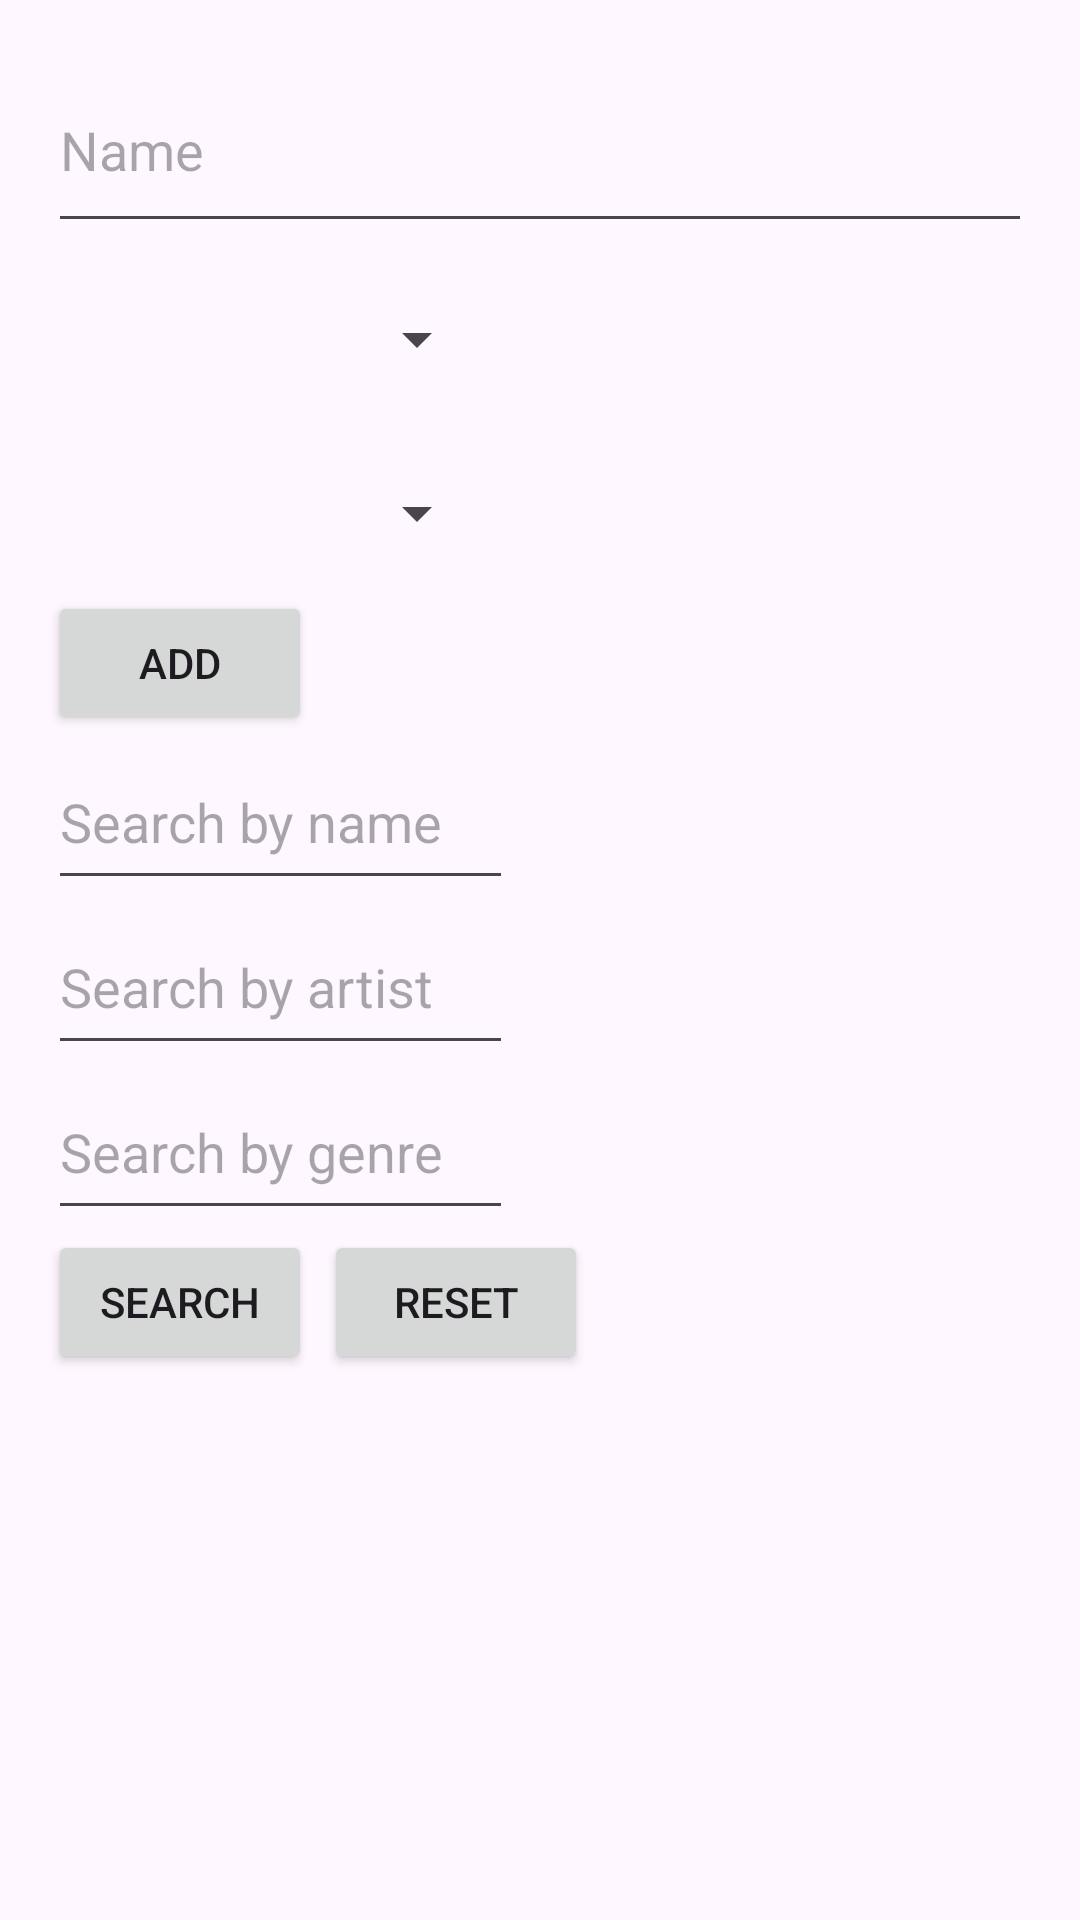

The Android layout XML behind this screen, and the referenced resources:
<!-- AndroidManifest.xml: application theme Theme.MyApplication -->
<!-- res/layout/fragment_song_list.xml -->
<?xml version="1.0" encoding="utf-8"?>
<LinearLayout xmlns:android="http://schemas.android.com/apk/res/android"
    android:layout_width="match_parent"
    android:layout_height="match_parent"
    android:orientation="vertical"
    android:padding="16dp">

    
    <EditText
        android:id="@+id/editTextNameSong"
        android:layout_width="match_parent"
        android:layout_height="65dp"
        android:hint="Name" />

    <Spinner
        android:id="@+id/spinnerSongA"
        android:layout_width="147dp"
        android:layout_height="52dp"
        android:layout_marginTop="6dp"
        android:gravity="center"
 />

    <Spinner
        android:id="@+id/spinnerSongG"
        android:layout_width="147dp"
        android:layout_height="52dp"
        android:layout_marginTop="6dp"
        android:gravity="center"
        />


    <Button
        android:id="@+id/buttonAddSong"
        android:layout_width="wrap_content"
        android:layout_height="wrap_content"
        android:text="Add" />


        <EditText
            android:id="@+id/editTextNameSNS"
            android:layout_width="155dp"
            android:layout_height="55dp"
            android:hint="Search by name" />

        <EditText
            android:id="@+id/editTextNameSSArtist"
            android:layout_width="155dp"
            android:layout_height="55dp"
            android:hint="Search by artist" />

        <EditText
            android:id="@+id/editTextNameSSGenre"
            android:layout_width="155dp"
            android:layout_height="55dp"
            android:hint="Search by genre" />


    <LinearLayout
        android:layout_width="match_parent"
        android:layout_height="58dp"
        android:orientation="horizontal">

        <Button
            android:id="@+id/buttonSearchSong"
            android:layout_width="wrap_content"
            android:layout_height="wrap_content"
            android:text="Search" />

        <Button
            android:id="@+id/buttonResetSong"
            android:layout_width="wrap_content"
            android:layout_height="wrap_content"
            android:layout_marginLeft="4dp"
            android:text="Reset" />

    </LinearLayout>


    <androidx.recyclerview.widget.RecyclerView
        android:id="@+id/recyclerView"
        android:layout_width="match_parent"
        android:layout_height="wrap_content"
        android:layout_marginTop="16dp" />

</LinearLayout>
<!-- resources referenced by this layout -->
<resources>
  <style name="Theme.MyApplication" parent="Base.Theme.MyApplication" />
  <style name="Base.Theme.MyApplication" parent="Theme.Material3.DayNight.NoActionBar">
          
          
          <item name="colorPrimary">@color/reddish</item>
          <item name="colorPrimaryContainer">@color/reddish</item>
          <item name="colorOnPrimary">@color/white</item>
      </style>
  <color name="reddish">#FF6347</color>
  <color name="white">#FFFFFFFF</color>
</resources>
